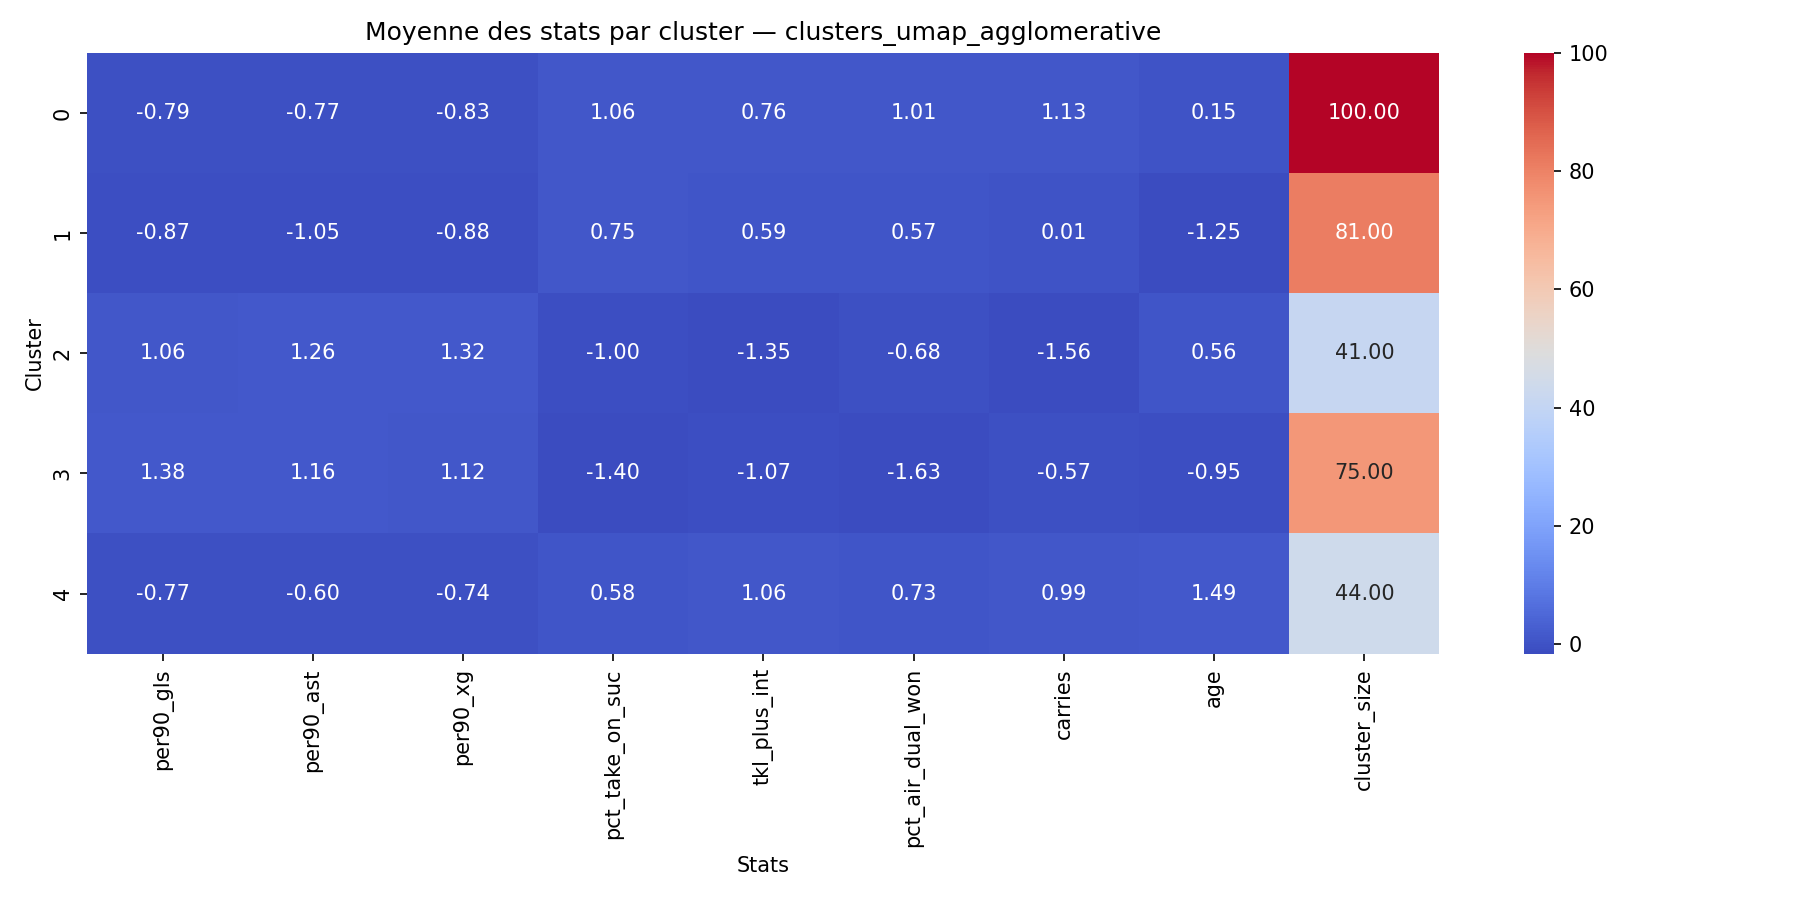

The file beside this chart, header and first rows:
cluster, per90_gls, per90_ast, per90_xg, pct_take_on_suc, tkl_plus_int, pct_air_dual_won, carries, age, cluster_size
0, 0.0606, 0.0627, 0.0686, 51.36, 56.58, 54.4, 687.3, 26.47, 100
1, 0.05185, 0.04642, 0.06235, 49.77, 53.85, 51.01, 532.5, 20.68, 81
2, 0.2805, 0.1773, 0.3532, 40.89, 22.05, 41.4, 317.4, 28.12, 41
3, 0.3177, 0.172, 0.3259, 38.89, 26.61, 34.07, 453.4, 21.93, 75
4, 0.06295, 0.07205, 0.08045, 48.92, 61.45, 52.24, 668.2, 31.95, 44
